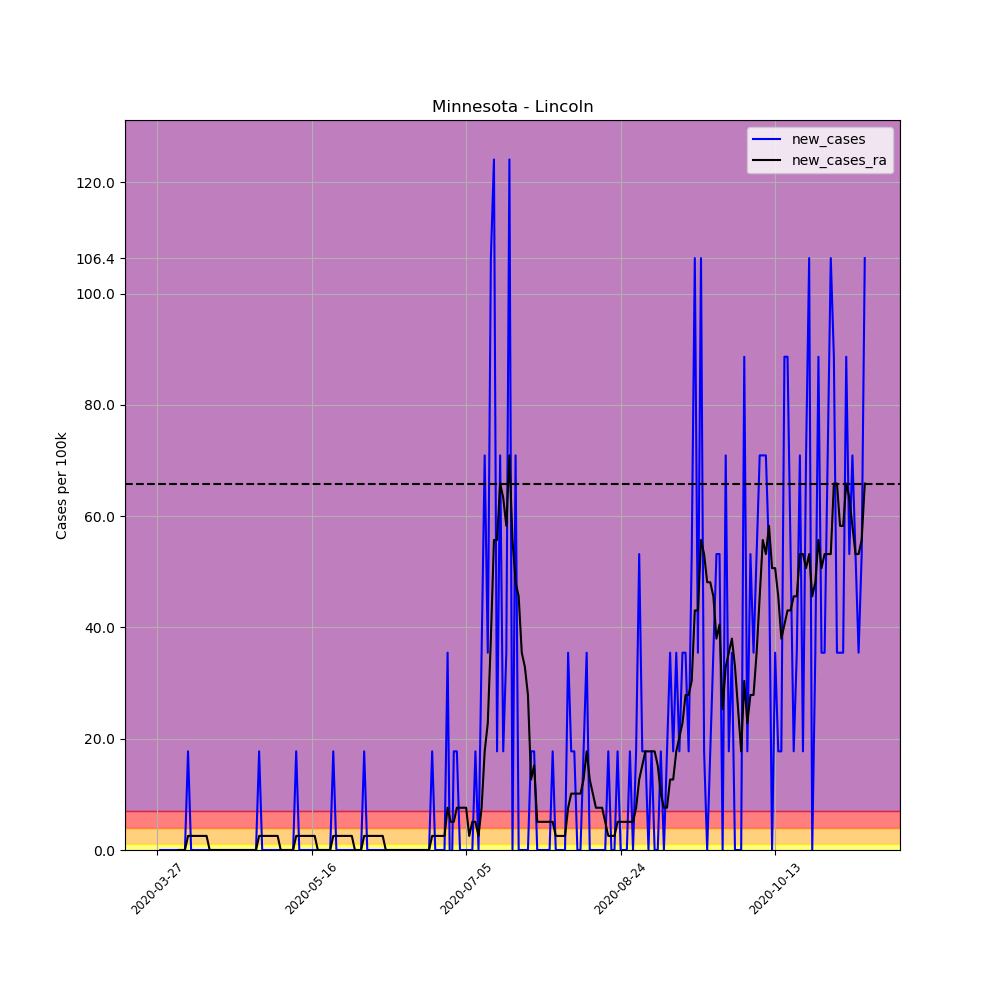

Values plotted in this chart, from the file beside it:
, date, county, state, fips, cases, deaths, COUNTY, STNAME, CTYNAME, POPESTIMATE2019, per_100k, per_100k_ra, new_cases, new_cases_ra
402250, 2020-03-27, Lincoln, Minnesota, 27081, 1, 0, 81, Minnesota, Lincoln, 5639, 17.73, , , 
402251, 2020-03-28, Lincoln, Minnesota, 27081, 1, 0, 81, Minnesota, Lincoln, 5639, 17.73, , 0.0, 
402252, 2020-03-29, Lincoln, Minnesota, 27081, 1, 0, 81, Minnesota, Lincoln, 5639, 17.73, , 0.0, 
402253, 2020-03-30, Lincoln, Minnesota, 27081, 1, 0, 81, Minnesota, Lincoln, 5639, 17.73, , 0.0, 
402254, 2020-03-31, Lincoln, Minnesota, 27081, 1, 0, 81, Minnesota, Lincoln, 5639, 17.73, , 0.0, 
402255, 2020-04-01, Lincoln, Minnesota, 27081, 1, 0, 81, Minnesota, Lincoln, 5639, 17.73, , 0.0, 
402256, 2020-04-02, Lincoln, Minnesota, 27081, 1, 0, 81, Minnesota, Lincoln, 5639, 17.73, 17.73, 0.0, 
402257, 2020-04-03, Lincoln, Minnesota, 27081, 1, 0, 81, Minnesota, Lincoln, 5639, 17.73, 17.73, 0.0, 0.0
402258, 2020-04-04, Lincoln, Minnesota, 27081, 1, 0, 81, Minnesota, Lincoln, 5639, 17.73, 17.73, 0.0, 0.0
402259, 2020-04-05, Lincoln, Minnesota, 27081, 1, 0, 81, Minnesota, Lincoln, 5639, 17.73, 17.73, 0.0, 0.0
402260, 2020-04-06, Lincoln, Minnesota, 27081, 2, 0, 81, Minnesota, Lincoln, 5639, 35.47, 20.27, 17.73, 2.533
402261, 2020-04-07, Lincoln, Minnesota, 27081, 2, 0, 81, Minnesota, Lincoln, 5639, 35.47, 22.8, 0.0, 2.533
402262, 2020-04-08, Lincoln, Minnesota, 27081, 2, 0, 81, Minnesota, Lincoln, 5639, 35.47, 25.33, 0.0, 2.533
402263, 2020-04-09, Lincoln, Minnesota, 27081, 2, 0, 81, Minnesota, Lincoln, 5639, 35.47, 27.87, 0.0, 2.533
402264, 2020-04-10, Lincoln, Minnesota, 27081, 2, 0, 81, Minnesota, Lincoln, 5639, 35.47, 30.4, 0.0, 2.533
402265, 2020-04-11, Lincoln, Minnesota, 27081, 2, 0, 81, Minnesota, Lincoln, 5639, 35.47, 32.93, 0.0, 2.533
402266, 2020-04-12, Lincoln, Minnesota, 27081, 2, 0, 81, Minnesota, Lincoln, 5639, 35.47, 35.47, 0.0, 2.533
402267, 2020-04-13, Lincoln, Minnesota, 27081, 2, 0, 81, Minnesota, Lincoln, 5639, 35.47, 35.47, 0.0, 0.0
402268, 2020-04-14, Lincoln, Minnesota, 27081, 2, 0, 81, Minnesota, Lincoln, 5639, 35.47, 35.47, 0.0, 0.0
402269, 2020-04-15, Lincoln, Minnesota, 27081, 2, 0, 81, Minnesota, Lincoln, 5639, 35.47, 35.47, 0.0, 0.0
402270, 2020-04-16, Lincoln, Minnesota, 27081, 2, 0, 81, Minnesota, Lincoln, 5639, 35.47, 35.47, 0.0, 0.0
402271, 2020-04-17, Lincoln, Minnesota, 27081, 2, 0, 81, Minnesota, Lincoln, 5639, 35.47, 35.47, 0.0, 0.0
402272, 2020-04-18, Lincoln, Minnesota, 27081, 2, 0, 81, Minnesota, Lincoln, 5639, 35.47, 35.47, 0.0, 0.0
402273, 2020-04-19, Lincoln, Minnesota, 27081, 2, 0, 81, Minnesota, Lincoln, 5639, 35.47, 35.47, 0.0, 0.0
402274, 2020-04-20, Lincoln, Minnesota, 27081, 2, 0, 81, Minnesota, Lincoln, 5639, 35.47, 35.47, 0.0, 0.0
402275, 2020-04-21, Lincoln, Minnesota, 27081, 2, 0, 81, Minnesota, Lincoln, 5639, 35.47, 35.47, 0.0, 0.0
402276, 2020-04-22, Lincoln, Minnesota, 27081, 2, 0, 81, Minnesota, Lincoln, 5639, 35.47, 35.47, 0.0, 0.0
402277, 2020-04-23, Lincoln, Minnesota, 27081, 2, 0, 81, Minnesota, Lincoln, 5639, 35.47, 35.47, 0.0, 0.0
402278, 2020-04-24, Lincoln, Minnesota, 27081, 2, 0, 81, Minnesota, Lincoln, 5639, 35.47, 35.47, 0.0, 0.0
402279, 2020-04-25, Lincoln, Minnesota, 27081, 2, 0, 81, Minnesota, Lincoln, 5639, 35.47, 35.47, 0.0, 0.0
402280, 2020-04-26, Lincoln, Minnesota, 27081, 2, 0, 81, Minnesota, Lincoln, 5639, 35.47, 35.47, 0.0, 0.0
402281, 2020-04-27, Lincoln, Minnesota, 27081, 2, 0, 81, Minnesota, Lincoln, 5639, 35.47, 35.47, 0.0, 0.0
402282, 2020-04-28, Lincoln, Minnesota, 27081, 2, 0, 81, Minnesota, Lincoln, 5639, 35.47, 35.47, 0.0, 0.0
402283, 2020-04-29, Lincoln, Minnesota, 27081, 3, 0, 81, Minnesota, Lincoln, 5639, 53.2, 38, 17.73, 2.533
402284, 2020-04-30, Lincoln, Minnesota, 27081, 3, 0, 81, Minnesota, Lincoln, 5639, 53.2, 40.53, 0.0, 2.533
402285, 2020-05-01, Lincoln, Minnesota, 27081, 3, 0, 81, Minnesota, Lincoln, 5639, 53.2, 43.07, 0.0, 2.533
402286, 2020-05-02, Lincoln, Minnesota, 27081, 3, 0, 81, Minnesota, Lincoln, 5639, 53.2, 45.6, 0.0, 2.533
402287, 2020-05-03, Lincoln, Minnesota, 27081, 3, 0, 81, Minnesota, Lincoln, 5639, 53.2, 48.13, 0.0, 2.533
402288, 2020-05-04, Lincoln, Minnesota, 27081, 3, 0, 81, Minnesota, Lincoln, 5639, 53.2, 50.67, 0.0, 2.533
402289, 2020-05-05, Lincoln, Minnesota, 27081, 3, 0, 81, Minnesota, Lincoln, 5639, 53.2, 53.2, 0.0, 2.533
402290, 2020-05-06, Lincoln, Minnesota, 27081, 3, 0, 81, Minnesota, Lincoln, 5639, 53.2, 53.2, 0.0, 0.0
402291, 2020-05-07, Lincoln, Minnesota, 27081, 3, 0, 81, Minnesota, Lincoln, 5639, 53.2, 53.2, 0.0, 0.0
402292, 2020-05-08, Lincoln, Minnesota, 27081, 3, 0, 81, Minnesota, Lincoln, 5639, 53.2, 53.2, 0.0, 0.0
402293, 2020-05-09, Lincoln, Minnesota, 27081, 3, 0, 81, Minnesota, Lincoln, 5639, 53.2, 53.2, 0.0, 0.0
402294, 2020-05-10, Lincoln, Minnesota, 27081, 3, 0, 81, Minnesota, Lincoln, 5639, 53.2, 53.2, 0.0, 0.0
402295, 2020-05-11, Lincoln, Minnesota, 27081, 4, 0, 81, Minnesota, Lincoln, 5639, 70.93, 55.73, 17.73, 2.533
402296, 2020-05-12, Lincoln, Minnesota, 27081, 4, 0, 81, Minnesota, Lincoln, 5639, 70.93, 58.27, 0.0, 2.533
402297, 2020-05-13, Lincoln, Minnesota, 27081, 4, 0, 81, Minnesota, Lincoln, 5639, 70.93, 60.8, 0.0, 2.533
402298, 2020-05-14, Lincoln, Minnesota, 27081, 4, 0, 81, Minnesota, Lincoln, 5639, 70.93, 63.33, 0.0, 2.533
402299, 2020-05-15, Lincoln, Minnesota, 27081, 4, 0, 81, Minnesota, Lincoln, 5639, 70.93, 65.87, 0.0, 2.533
402300, 2020-05-16, Lincoln, Minnesota, 27081, 4, 0, 81, Minnesota, Lincoln, 5639, 70.93, 68.4, 0.0, 2.533
402301, 2020-05-17, Lincoln, Minnesota, 27081, 4, 0, 81, Minnesota, Lincoln, 5639, 70.93, 70.93, 0.0, 2.533
402302, 2020-05-18, Lincoln, Minnesota, 27081, 4, 0, 81, Minnesota, Lincoln, 5639, 70.93, 70.93, 0.0, 0.0
402303, 2020-05-19, Lincoln, Minnesota, 27081, 4, 0, 81, Minnesota, Lincoln, 5639, 70.93, 70.93, 0.0, 0.0
402304, 2020-05-20, Lincoln, Minnesota, 27081, 4, 0, 81, Minnesota, Lincoln, 5639, 70.93, 70.93, 0.0, 0.0
402305, 2020-05-21, Lincoln, Minnesota, 27081, 4, 0, 81, Minnesota, Lincoln, 5639, 70.93, 70.93, 0.0, 0.0
402306, 2020-05-22, Lincoln, Minnesota, 27081, 4, 0, 81, Minnesota, Lincoln, 5639, 70.93, 70.93, 0.0, 0.0
402307, 2020-05-23, Lincoln, Minnesota, 27081, 5, 0, 81, Minnesota, Lincoln, 5639, 88.67, 73.47, 17.73, 2.533
402308, 2020-05-24, Lincoln, Minnesota, 27081, 5, 0, 81, Minnesota, Lincoln, 5639, 88.67, 76, 0.0, 2.533
402309, 2020-05-25, Lincoln, Minnesota, 27081, 5, 0, 81, Minnesota, Lincoln, 5639, 88.67, 78.53, 0.0, 2.533
... 170 more rows
